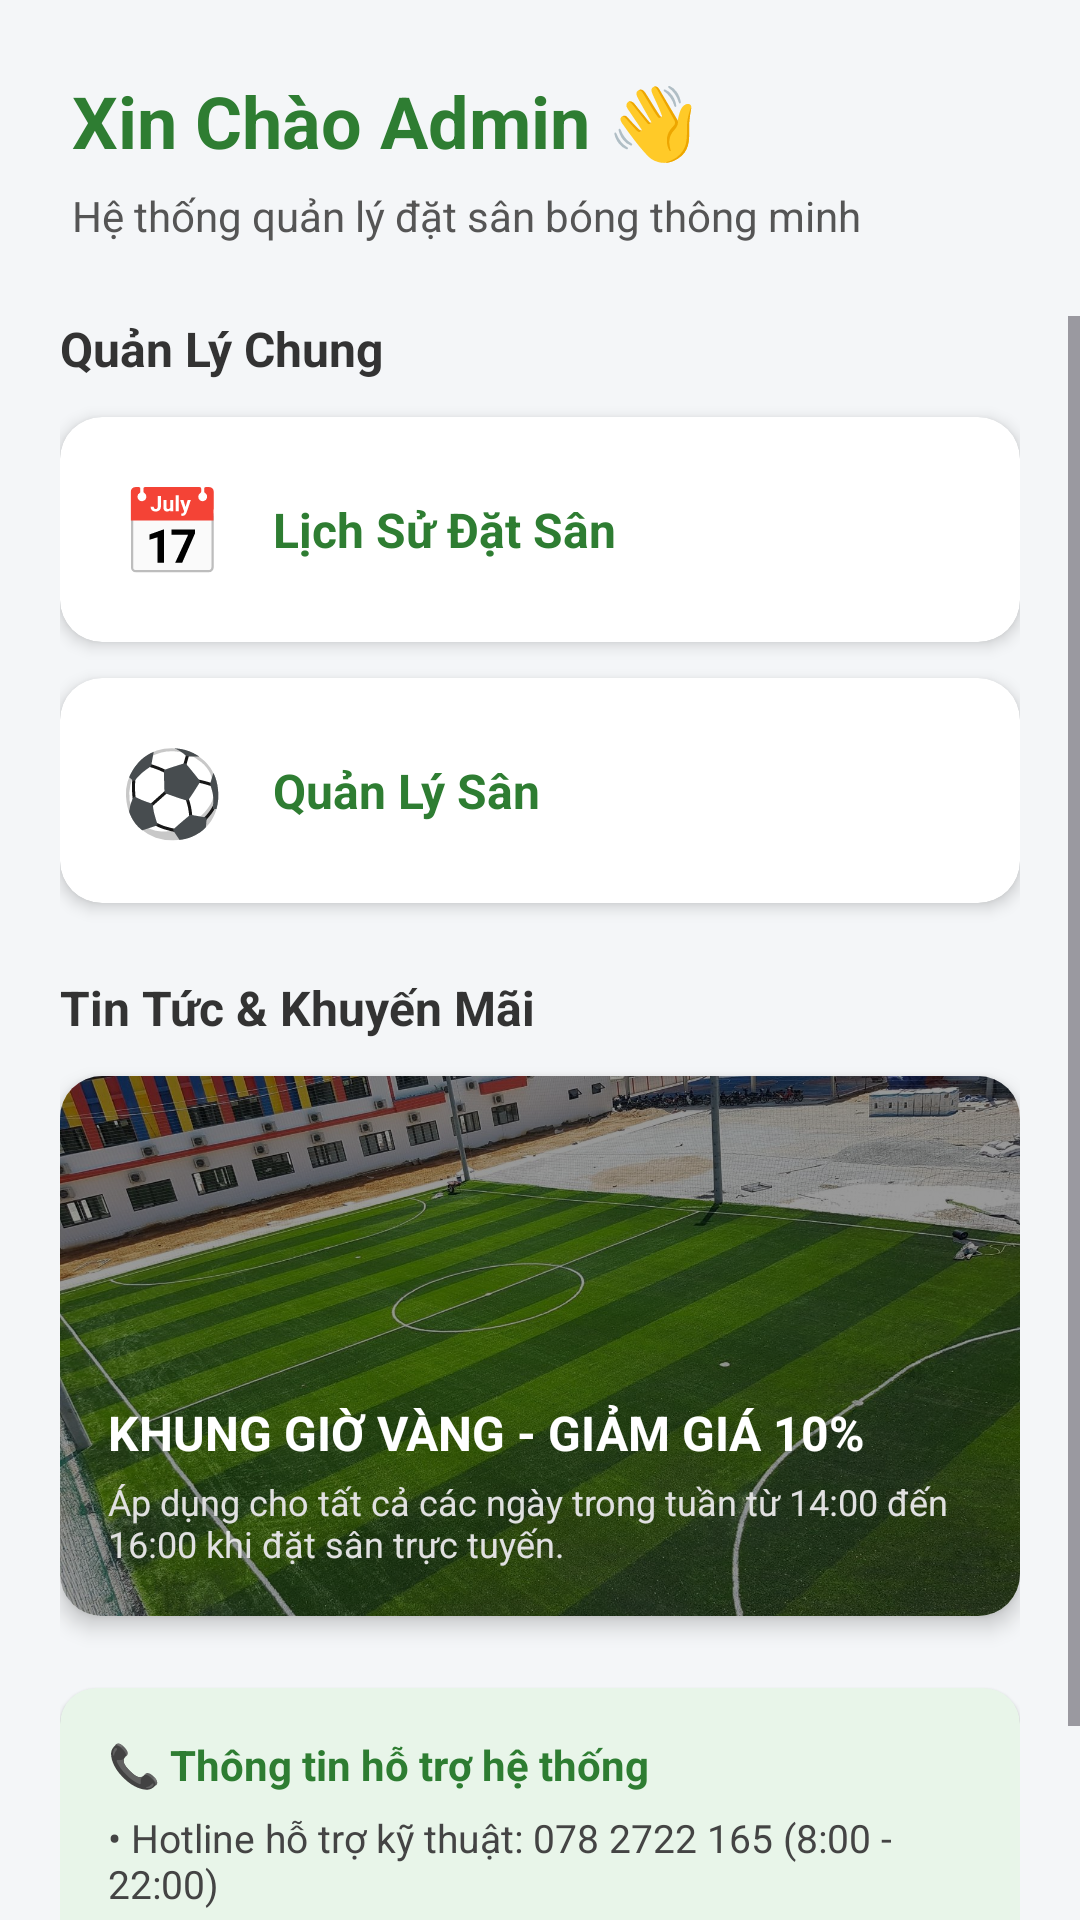

The Android layout XML behind this screen, and the referenced resources:
<!-- AndroidManifest.xml: application theme Theme.HeThongQuanLySanBong -->
<!-- res/layout/activity_man_hinh_chinh.xml -->
<?xml version="1.0" encoding="utf-8"?>
<LinearLayout xmlns:android="http://schemas.android.com/apk/res/android"
    xmlns:tools="http://schemas.android.com/tools"
    xmlns:app="http://schemas.android.com/apk/res-auto"
    android:layout_width="match_parent"
    android:layout_height="match_parent"
    android:orientation="vertical"
    android:background="#F4F6F8"
    tools:context=".ManHinhChinhActivity">

    <LinearLayout
        android:layout_width="match_parent"
        android:layout_height="wrap_content"
        android:orientation="vertical"
        android:padding="24dp">

        <TextView
            android:id="@+id/tvWelcome"
            android:layout_width="wrap_content"
            android:layout_height="wrap_content"
            android:text="Xin Chào Admin 👋"
            android:textSize="24sp"
            android:textStyle="bold"
            android:textColor="#2E7D32"/>

        <TextView
            android:layout_width="wrap_content"
            android:layout_height="wrap_content"
            android:text="Hệ thống quản lý đặt sân bóng thông minh"
            android:textSize="14sp"
            android:textColor="#555555"
            android:layout_marginTop="6dp"/>
    </LinearLayout>

    <ScrollView
        android:layout_width="match_parent"
        android:layout_height="match_parent"
        android:fillViewport="true">

        <LinearLayout
            android:layout_width="match_parent"
            android:layout_height="wrap_content"
            android:orientation="vertical"
            android:paddingHorizontal="20dp"
            android:paddingBottom="24dp">

            <TextView
                android:layout_width="wrap_content"
                android:layout_height="wrap_content"
                android:layout_marginBottom="12dp"
                android:text="Quản Lý Chung"
                android:textColor="#333333"
                android:textSize="16sp"
                android:textStyle="bold" />

            <androidx.cardview.widget.CardView
                android:id="@+id/btnMenuLichDat"
                android:layout_width="match_parent"
                android:layout_height="75dp"
                android:layout_marginBottom="12dp"
                app:cardBackgroundColor="@android:color/white"
                app:cardCornerRadius="14dp"
                app:cardElevation="3dp">

                <LinearLayout
                    android:layout_width="match_parent"
                    android:layout_height="match_parent"
                    android:gravity="center_vertical"
                    android:orientation="horizontal"
                    android:paddingHorizontal="20dp">

                    <TextView
                        android:layout_width="wrap_content"
                        android:layout_height="wrap_content"
                        android:text="📅"
                        android:textSize="28sp" />

                    <TextView
                        android:layout_width="wrap_content"
                        android:layout_height="wrap_content"
                        android:layout_marginStart="16dp"
                        android:text="Lịch Sử Đặt Sân"
                        android:textColor="#2E7D32"
                        android:textSize="16sp"
                        android:textStyle="bold" />
                </LinearLayout>
            </androidx.cardview.widget.CardView>

            <androidx.cardview.widget.CardView
                android:id="@+id/btnMenuSanBong"
                android:layout_width="match_parent"
                android:layout_height="75dp"
                android:layout_marginBottom="24dp"
                app:cardBackgroundColor="@android:color/white"
                app:cardCornerRadius="14dp"
                app:cardElevation="3dp">

                <LinearLayout
                    android:layout_width="match_parent"
                    android:layout_height="match_parent"
                    android:gravity="center_vertical"
                    android:orientation="horizontal"
                    android:paddingHorizontal="20dp">

                    <TextView
                        android:layout_width="wrap_content"
                        android:layout_height="wrap_content"
                        android:text="⚽"
                        android:textSize="28sp" />

                    <TextView
                        android:layout_width="wrap_content"
                        android:layout_height="wrap_content"
                        android:layout_marginStart="16dp"
                        android:text="Quản Lý Sân"
                        android:textColor="#2E7D32"
                        android:textSize="16sp"
                        android:textStyle="bold" />
                </LinearLayout>
            </androidx.cardview.widget.CardView>

            <TextView
                android:layout_width="wrap_content"
                android:layout_height="wrap_content"
                android:layout_marginBottom="12dp"
                android:text="Tin Tức &amp; Khuyến Mãi"
                android:textColor="#333333"
                android:textSize="16sp"
                android:textStyle="bold" />

            <androidx.cardview.widget.CardView
                android:layout_width="match_parent"
                android:layout_height="180dp"
                android:layout_marginBottom="24dp"
                app:cardCornerRadius="14dp"
                app:cardElevation="4dp">

                <RelativeLayout
                    android:layout_width="match_parent"
                    android:layout_height="match_parent">

                    <ImageView
                        android:id="@+id/imgBanner"
                        android:layout_width="match_parent"
                        android:layout_height="match_parent"
                        android:scaleType="centerCrop"
                        android:src="@drawable/banner_san_bong" />

                    <View
                        android:layout_width="match_parent"
                        android:layout_height="match_parent"
                        android:background="#66000000" />

                    <LinearLayout
                        android:layout_width="match_parent"
                        android:layout_height="wrap_content"
                        android:layout_alignParentBottom="true"
                        android:orientation="vertical"
                        android:padding="16dp">

                        <TextView
                            android:layout_width="wrap_content"
                            android:layout_height="wrap_content"
                            android:text="KHUNG GIỜ VÀNG - GIẢM GIÁ 10%"
                            android:textColor="@android:color/white"
                            android:textSize="16sp"
                            android:textStyle="bold" />

                        <TextView
                            android:layout_width="wrap_content"
                            android:layout_height="wrap_content"
                            android:layout_marginTop="4dp"
                            android:text="Áp dụng cho tất cả các ngày trong tuần từ 14:00 đến 16:00 khi đặt sân trực tuyến."
                            android:textColor="#E0E0E0"
                            android:textSize="12sp" />
                    </LinearLayout>
                </RelativeLayout>
            </androidx.cardview.widget.CardView>

            <androidx.cardview.widget.CardView
                android:layout_width="match_parent"
                android:layout_height="wrap_content"
                app:cardBackgroundColor="#E8F5E9"
                app:cardCornerRadius="12dp"
                app:cardElevation="1dp">

                <LinearLayout
                    android:layout_width="match_parent"
                    android:layout_height="wrap_content"
                    android:orientation="vertical"
                    android:padding="16dp">

                    <TextView
                        android:layout_width="wrap_content"
                        android:layout_height="wrap_content"
                        android:text="📞 Thông tin hỗ trợ hệ thống"
                        android:textColor="#2E7D32"
                        android:textSize="14sp"
                        android:textStyle="bold" />

                    <TextView
                        android:layout_width="wrap_content"
                        android:layout_height="wrap_content"
                        android:layout_marginTop="6dp"
                        android:text="• Hotline hỗ trợ kỹ thuật: 078 2722 165 (8:00 - 22:00)"
                        android:textColor="#444444"
                        android:textSize="13sp" />

                    <TextView
                        android:layout_width="wrap_content"
                        android:layout_height="wrap_content"
                        android:layout_marginTop="4dp"
                        android:text="•Địa chỉ sân: 12 Lang Liêu, Bắc Nha Trang, Khánh Hoà"
                        android:textColor="#444444"
                        android:textSize="13sp" />
                </LinearLayout>
            </androidx.cardview.widget.CardView>

        </LinearLayout>
    </ScrollView>
</LinearLayout>
<!-- resources referenced by this layout -->
<resources>
  <!-- drawable banner_san_bong: jpg bitmap (drawable, 341281 bytes) -->
  <style name="Theme.HeThongQuanLySanBong" parent="Base.Theme.HeThongQuanLySanBong" />
  <style name="Base.Theme.HeThongQuanLySanBong" parent="Theme.Material3.DayNight.NoActionBar">
          
          
      </style>
</resources>
